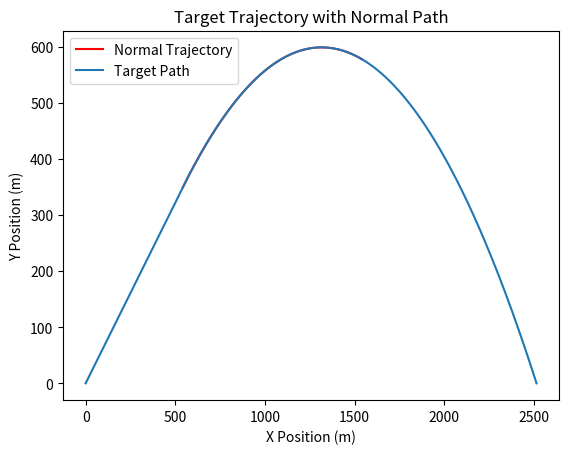

Write the Python code that produced this figure.
import numpy as np
import matplotlib.pyplot as plt

# Initial conditions
target_pos = np.array([0, 0.01])
target_vel = np.array([0, 0])
missile_pos = np.array([8.66, 5])
missile_vel = np.array([8.66, 5])
target_a = 20
grav = np.array([0, -9.81])
dt = 0.001
pi = np.pi
launched = False

# Lists to store positions
x_target_pos = [target_pos[0]]
y_target_pos = [target_pos[1]]
normal_x_target_pos = []
normal_y_target_pos = []
t = 0

# Main simulation loop for target movement
while target_pos[1] > 0:
    # Update target position
    target_pos = target_pos + target_vel * dt

    # Apply acceleration for the first 10 seconds
    if t < 10:
        v_angle = np.arctan2(target_vel[1], target_vel[0])
        a_vector = np.array([target_a * np.sin(v_angle), target_a * np.cos(v_angle)])
        target_vel = target_vel + grav * dt + a_vector * dt
    else:
        target_vel = target_vel + grav * dt

        # Begin analyzing the normal trajectory if missile not launched
        if not launched:
            v_angle = np.arctan2(target_vel[1], target_vel[0])
            if v_angle < -pi / 6:
                # Fit a quadratic to the normal path
                coef = np.polyfit(normal_x_target_pos, normal_y_target_pos, 2)
                x_quad = np.linspace(min(normal_x_target_pos), min(normal_x_target_pos) + 1000, 200)
                y_quad = np.polyval(coef, x_quad)
                plt.plot(x_quad, y_quad, c="r", label="Normal Trajectory")
                launched = True  # Launch the missile or mark as launched
            else:
                # Collect points for normal trajectory
                normal_x_target_pos.append(target_pos[0])
                normal_y_target_pos.append(target_pos[1])

    # Append positions for plotting
    x_target_pos.append(target_pos[0])
    y_target_pos.append(target_pos[1])

    t += dt

# Plotting the target's path and normal trajectory
plt.plot(x_target_pos, y_target_pos, label="Target Path")
plt.xlabel("X Position (m)")
plt.ylabel("Y Position (m)")
plt.legend()
plt.title("Target Trajectory with Normal Path")
plt.show()





